The GitHub repository nrl-ai/image-classification contains a labelled image folder "mvtec" with 3 categories: bolts, screw, tapping screw. Examples follow, each with its label.

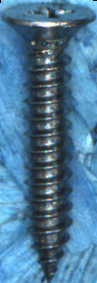
Label: tapping screw

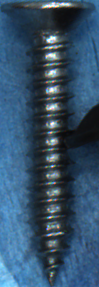
Label: tapping screw

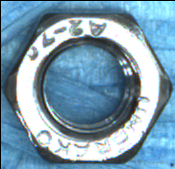
Label: bolts

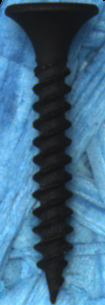
Label: tapping screw

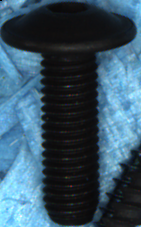
Label: screw

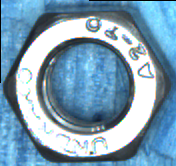
Label: bolts
